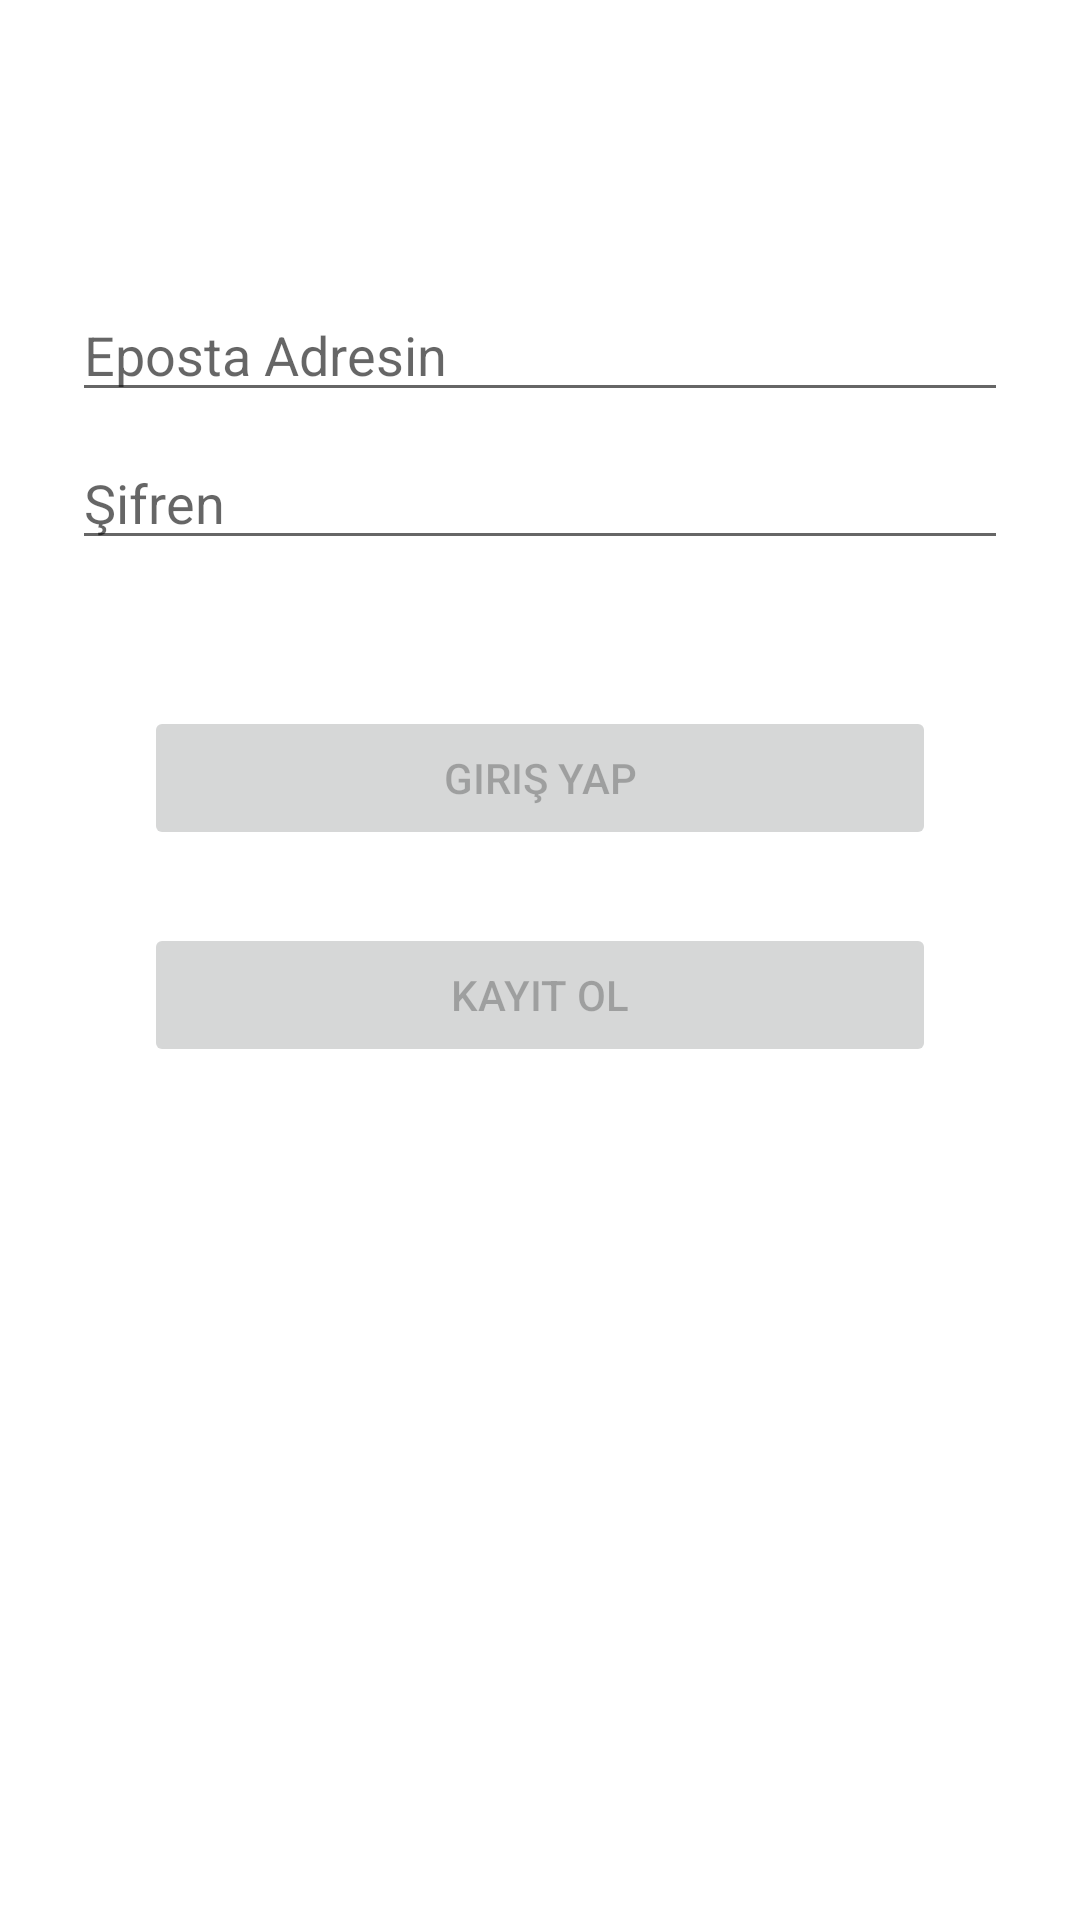

Layout XML and referenced resources for this Android screen:
<!-- AndroidManifest.xml: application theme Theme.Blogkayafirat -->
<!-- res/layout/activity_login.xml -->
<?xml version="1.0" encoding="utf-8"?>
<androidx.constraintlayout.widget.ConstraintLayout xmlns:android="http://schemas.android.com/apk/res/android"
    xmlns:app="http://schemas.android.com/apk/res-auto"
    xmlns:tools="http://schemas.android.com/tools"
    android:id="@+id/container"
    android:layout_width="match_parent"
    android:layout_height="match_parent"
    android:paddingLeft="@dimen/activity_horizontal_margin"
    android:paddingTop="@dimen/activity_vertical_margin"
    android:paddingRight="@dimen/activity_horizontal_margin"
    android:paddingBottom="@dimen/activity_vertical_margin"
    tools:context=".ui.login.LoginActivity">

    <EditText
        android:id="@+id/username"
        android:layout_width="0dp"
        android:layout_height="wrap_content"
        android:layout_marginStart="24dp"
        android:layout_marginTop="96dp"
        android:layout_marginEnd="24dp"
        android:hint="@string/prompt_email"
        android:inputType="textEmailAddress"
        android:selectAllOnFocus="true"
        app:layout_constraintEnd_toEndOf="parent"
        app:layout_constraintStart_toStartOf="parent"
        app:layout_constraintTop_toTopOf="parent" />

    <EditText
        android:id="@+id/password"
        android:layout_width="0dp"
        android:layout_height="wrap_content"
        android:layout_marginStart="24dp"
        android:layout_marginTop="8dp"
        android:layout_marginEnd="24dp"
        android:hint="@string/prompt_password"
        android:imeActionLabel="@string/action_sign_in_short"
        android:imeOptions="actionDone"
        android:inputType="textPassword"
        android:selectAllOnFocus="true"
        app:layout_constraintEnd_toEndOf="parent"
        app:layout_constraintStart_toStartOf="parent"
        app:layout_constraintTop_toBottomOf="@+id/username" />

    <Button
        android:id="@+id/login"
        android:layout_width="match_parent"
        android:layout_height="wrap_content"
        android:layout_gravity="start"
        android:layout_marginStart="48dp"
        android:layout_marginTop="16dp"
        android:layout_marginEnd="48dp"
        android:layout_marginBottom="64dp"
        android:enabled="false"
        android:text="@string/action_sign_in"
        app:layout_constraintBottom_toBottomOf="parent"
        app:layout_constraintEnd_toEndOf="parent"
        app:layout_constraintStart_toStartOf="parent"
        app:layout_constraintTop_toBottomOf="@+id/password"
        app:layout_constraintVertical_bias="0.1" />

    <Button
        android:id="@+id/btn_go_register"
        android:layout_width="match_parent"
        android:layout_height="wrap_content"
        android:layout_gravity="start"
        android:layout_marginStart="48dp"
        android:layout_marginEnd="48dp"
        android:layout_marginBottom="64dp"
        android:enabled="false"
        android:text="@string/action_sign_up"
        app:layout_constraintBottom_toBottomOf="parent"
        app:layout_constraintEnd_toEndOf="parent"
        app:layout_constraintStart_toStartOf="parent"
        app:layout_constraintTop_toBottomOf="@+id/login"
        app:layout_constraintVertical_bias="0.1" />

    <ProgressBar
        android:id="@+id/loading"
        android:layout_width="wrap_content"
        android:layout_height="wrap_content"
        android:layout_gravity="center"
        android:layout_marginStart="32dp"
        android:layout_marginTop="64dp"
        android:layout_marginEnd="32dp"
        android:layout_marginBottom="64dp"
        android:visibility="gone"
        app:layout_constraintBottom_toBottomOf="parent"
        app:layout_constraintEnd_toEndOf="@+id/password"
        app:layout_constraintStart_toStartOf="@+id/password"
        app:layout_constraintTop_toTopOf="parent"
        app:layout_constraintVertical_bias="0.3" />
</androidx.constraintlayout.widget.ConstraintLayout>
<!-- resources referenced by this layout -->
<resources>
  <string name="action_sign_in">Giriş Yap</string>
  <string name="action_sign_in_short">Giriş Yap</string>
  <string name="action_sign_up">Kayıt Ol</string>
  <string name="prompt_email">Eposta Adresin</string>
  <string name="prompt_password">Şifren</string>
  <style name="Theme.Blogkayafirat" parent="Theme.MaterialComponents.DayNight.DarkActionBar">
          
          <item name="colorPrimary">@color/purple_500</item>
          <item name="colorPrimaryVariant">@color/purple_700</item>
          <item name="colorOnPrimary">@color/white</item>
          
          <item name="colorSecondary">@color/teal_200</item>
          <item name="colorSecondaryVariant">@color/teal_700</item>
          <item name="colorOnSecondary">@color/black</item>
          
          <item name="android:statusBarColor" tools:targetApi="l">?attr/colorPrimaryVariant</item>
          
      </style>
  <color name="purple_500">#FF6200EE</color>
  <color name="purple_700">#FF3700B3</color>
  <color name="white">#FFFFFFFF</color>
  <color name="teal_200">#FF03DAC5</color>
  <color name="teal_700">#FF018786</color>
  <color name="black">#FF000000</color>
</resources>
